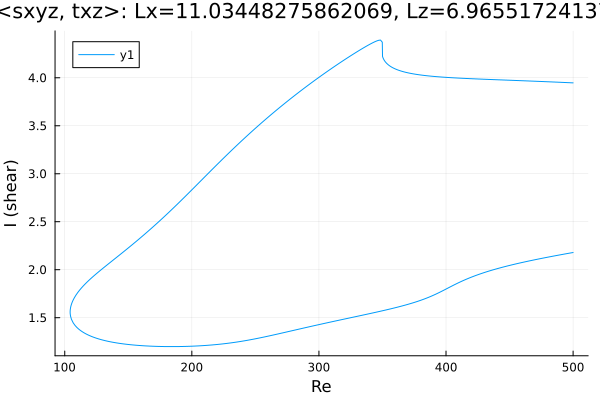

Values plotted in this chart, from the file beside it:
Re, shear
500.0, 3.947
499.5, 3.947
498.1, 3.948
496.6, 3.949
495.2, 3.95
493.8, 3.951
492.4, 3.951
491, 3.952
489.6, 3.953
488.2, 3.954
486.7, 3.955
485.3, 3.956
483.9, 3.956
482.5, 3.957
481.1, 3.958
479.7, 3.959
478.3, 3.96
476.8, 3.96
475.4, 3.961
474, 3.962
472.6, 3.963
471.2, 3.963
469.8, 3.964
469.2, 3.964
467.8, 3.965
466.4, 3.966
465, 3.967
463.5, 3.967
462.1, 3.968
460.7, 3.969
459.3, 3.97
457.9, 3.97
456.5, 3.971
455.1, 3.972
453.6, 3.973
452.2, 3.973
450.8, 3.974
449.4, 3.975
448, 3.975
446.6, 3.976
445.2, 3.977
443.7, 3.978
442.3, 3.978
440.9, 3.979
439.5, 3.98
438.1, 3.981
436.7, 3.981
435.3, 3.982
433.8, 3.983
432.4, 3.983
431, 3.984
429.6, 3.985
428.2, 3.986
426.8, 3.987
425.4, 3.987
423.9, 3.988
422.5, 3.989
421.1, 3.99
419.7, 3.991
418.3, 3.991
... 575 more rows
